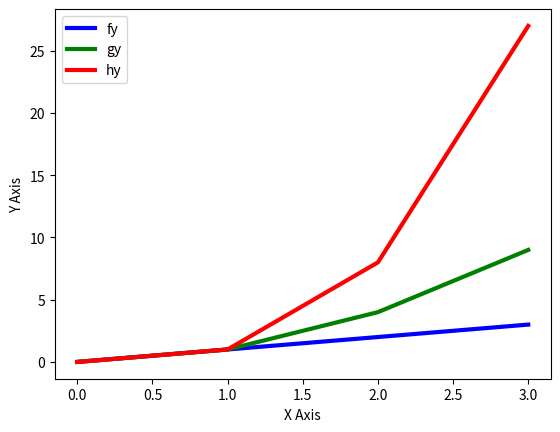

Generate this figure with matplotlib:
# Week08-plottask.py
# Author: Niall O Flaherty
# Write a program called plottask.py that displays a plot of the functions f(x)=x, g(x)=x2 and h(x)=x3 in the range [0, 4] on the one set of axes.
# Reference: https://www.w3schools.com/python/matplotlib_pyplot.asp
# Reference: https://realpython.com/python-matplotlib-guide
# Reference: https://realpython.com/courses/python-histograms/
# [redacted]
# Reference: https://matplotlib.org/2.0.2/users/pyplot_tutorial.html
# Reference: https://stackoverflow.com/questions/16992038/inline-labels-in-matplotlib


import numpy as np
import matplotlib.pyplot as plt

xpoints = np.array(range(0,4))
# Creating the X-Axis 0,4

fy = xpoints
gy = xpoints * xpoints
hy = xpoints * xpoints * xpoints
# Creating the Y-Axis

plt.plot(fy, linestyle='solid', linewidth='3', color='blue', label='fy')
plt.plot(gy, linestyle='solid', linewidth='3', color='green', label='gy')
plt.plot(hy, linestyle='solid', linewidth='3', color='red', label='hy')
# Creates the f, g, y plot; the line-style; the line width; the colour; label 
# Advised of extra marks for making the plot look nice, did not know how far to go with this!
# plt.legend is required for the 'label' to show' (see below)

plt.legend()
plt.xlabel("X Axis")
plt.ylabel("Y Axis")
# Legend shows the names of the lines
# plt.xlabel & plt.ylabel labels the X / Y Axis

plt.show()
# Outputs the plot on-screen

'''
plt.savefig('Week08-PlotImage.png')
# The above code would save the output as a .png file
'''